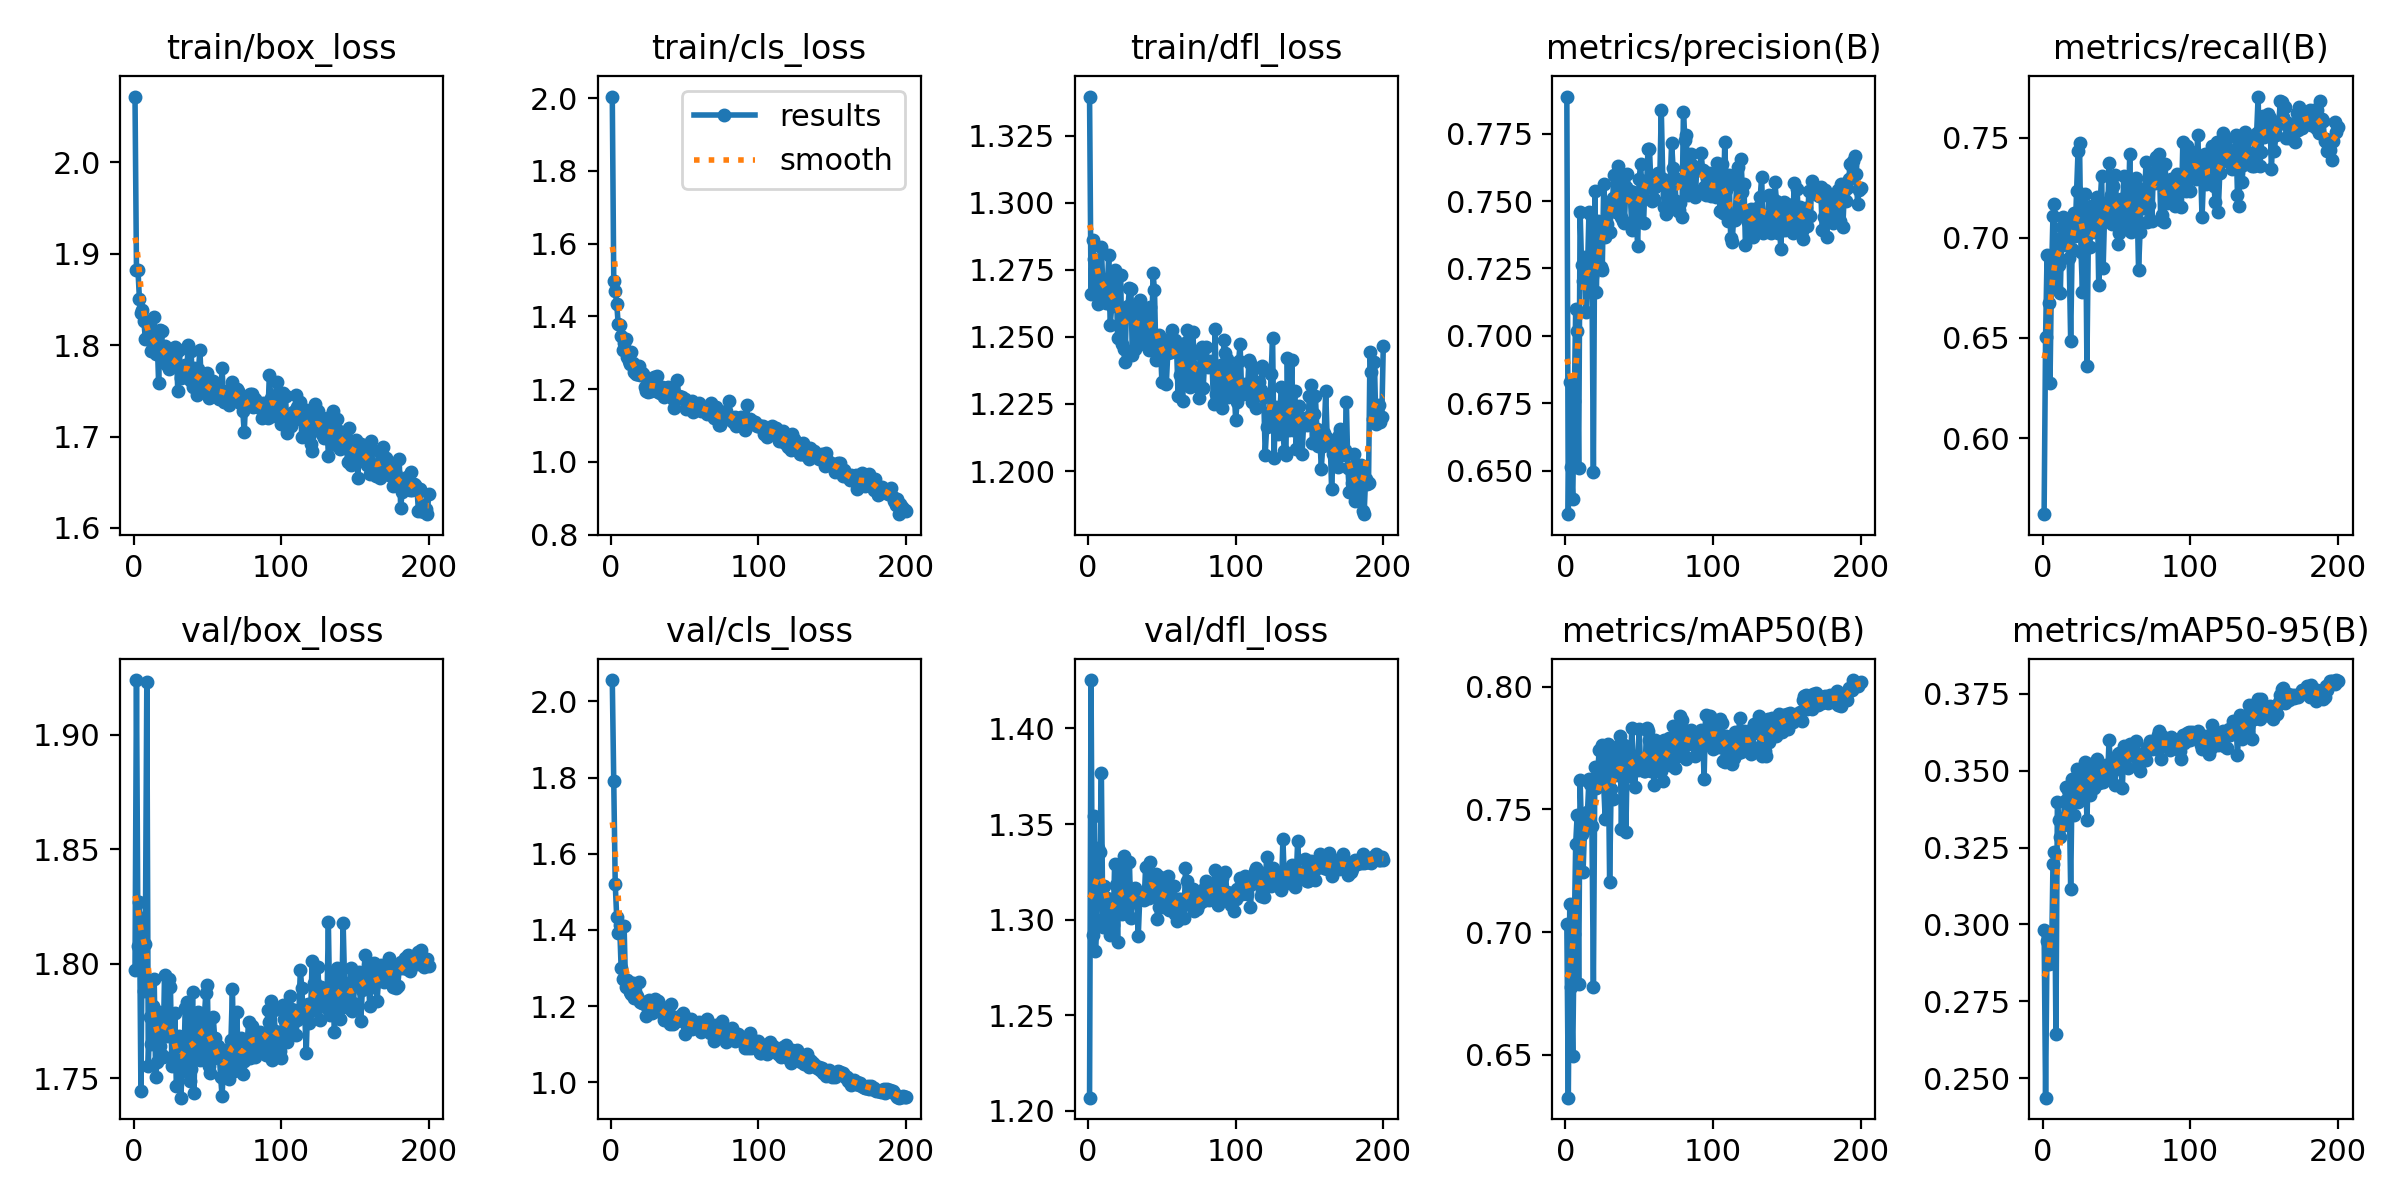

The file beside this chart, header and first rows:
epoch, time, train/box_loss, train/cls_loss, train/dfl_loss, metrics/precision(B), metrics/recall(B), metrics/mAP50(B), metrics/mAP50-95(B), val/box_loss, val/cls_loss, val/dfl_loss, lr/pg0, lr/pg1, lr/pg2
1, 65.65, 2.072, 2.004, 1.34, 0.7888, 0.5621, 0.7032, 0.2984, 1.797, 2.056, 1.207, 0.0006605, 0.0006605, 0.0006605
2, 139.3, 1.882, 1.498, 1.266, 0.6338, 0.6505, 0.6326, 0.2437, 1.924, 1.79, 1.425, 0.001321, 0.001321, 0.001321
3, 216.1, 1.883, 1.471, 1.286, 0.6828, 0.6914, 0.7117, 0.2946, 1.808, 1.521, 1.292, 0.001974, 0.001974, 0.001974
4, 284.3, 1.85, 1.435, 1.279, 0.6514, 0.6673, 0.6779, 0.2872, 1.827, 1.433, 1.354, 0.00197, 0.00197, 0.00197
5, 357.4, 1.835, 1.38, 1.279, 0.6395, 0.6275, 0.6495, 0.2905, 1.744, 1.392, 1.284, 0.00196, 0.00196, 0.00196
6, 435.4, 1.838, 1.378, 1.267, 0.6758, 0.681, 0.6993, 0.2874, 1.82, 1.413, 1.3, 0.00195, 0.00195, 0.00195
7, 503.7, 1.827, 1.347, 1.262, 0.7099, 0.7111, 0.736, 0.3195, 1.788, 1.299, 1.337, 0.001941, 0.001941, 0.001941
8, 580.8, 1.807, 1.309, 1.267, 0.7017, 0.7167, 0.7476, 0.3237, 1.808, 1.272, 1.335, 0.001931, 0.001931, 0.001931
9, 654.5, 1.827, 1.327, 1.283, 0.6509, 0.6751, 0.679, 0.2645, 1.923, 1.411, 1.377, 0.001921, 0.001921, 0.001921
10, 721.7, 1.811, 1.338, 1.269, 0.746, 0.6994, 0.7619, 0.3399, 1.755, 1.252, 1.296, 0.001911, 0.001911, 0.001911
11, 791.3, 1.813, 1.289, 1.266, 0.7261, 0.6865, 0.7399, 0.334, 1.777, 1.27, 1.318, 0.001901, 0.001901, 0.001901
12, 864.1, 1.794, 1.277, 1.263, 0.7204, 0.6727, 0.7247, 0.3284, 1.765, 1.262, 1.302, 0.001891, 0.001891, 0.001891
13, 939.4, 1.799, 1.269, 1.268, 0.7293, 0.7052, 0.7422, 0.3319, 1.782, 1.238, 1.311, 0.001881, 0.001881, 0.001881
14, 1009, 1.831, 1.303, 1.28, 0.7087, 0.7101, 0.7469, 0.334, 1.793, 1.232, 1.308, 0.001871, 0.001871, 0.001871
15, 1084, 1.79, 1.271, 1.254, 0.7239, 0.6963, 0.749, 0.3403, 1.75, 1.261, 1.292, 0.001861, 0.001861, 0.001861
16, 1160, 1.809, 1.246, 1.261, 0.746, 0.7022, 0.7625, 0.3448, 1.757, 1.222, 1.298, 0.001852, 0.001852, 0.001852
17, 1230, 1.759, 1.241, 1.263, 0.7451, 0.708, 0.7605, 0.3439, 1.779, 1.23, 1.297, 0.001842, 0.001842, 0.001842
18, 1308, 1.816, 1.242, 1.275, 0.7221, 0.6897, 0.7431, 0.3419, 1.764, 1.226, 1.329, 0.001832, 0.001832, 0.001832
19, 1385, 1.815, 1.263, 1.272, 0.6493, 0.6485, 0.6778, 0.3115, 1.76, 1.264, 1.318, 0.001822, 0.001822, 0.001822
20, 1452, 1.781, 1.238, 1.249, 0.7536, 0.6945, 0.7674, 0.3472, 1.759, 1.212, 1.288, 0.001812, 0.001812, 0.001812
21, 1520, 1.799, 1.244, 1.254, 0.7163, 0.7126, 0.7589, 0.3357, 1.795, 1.209, 1.325, 0.001802, 0.001802, 0.001802
22, 1591, 1.795, 1.243, 1.273, 0.7427, 0.7011, 0.7669, 0.343, 1.771, 1.212, 1.312, 0.001792, 0.001792, 0.001792
23, 1663, 1.778, 1.207, 1.247, 0.7391, 0.7231, 0.7741, 0.3507, 1.769, 1.206, 1.303, 0.001782, 0.001782, 0.001782
24, 1736, 1.774, 1.194, 1.245, 0.7254, 0.7434, 0.7636, 0.3398, 1.793, 1.175, 1.333, 0.001772, 0.001772, 0.001772
25, 1808, 1.782, 1.193, 1.241, 0.7246, 0.747, 0.7762, 0.3467, 1.79, 1.193, 1.319, 0.001762, 0.001762, 0.001762
26, 1882, 1.795, 1.206, 1.261, 0.7564, 0.6931, 0.7595, 0.3438, 1.755, 1.215, 1.304, 0.001752, 0.001752, 0.001752
27, 1951, 1.784, 1.195, 1.261, 0.7367, 0.673, 0.7461, 0.3413, 1.76, 1.202, 1.311, 0.001743, 0.001743, 0.001743
28, 2031, 1.798, 1.219, 1.268, 0.7413, 0.7124, 0.7631, 0.3495, 1.778, 1.183, 1.33, 0.001733, 0.001733, 0.001733
29, 2109, 1.792, 1.234, 1.268, 0.7485, 0.7219, 0.7765, 0.3528, 1.747, 1.198, 1.301, 0.001723, 0.001723, 0.001723
30, 2179, 1.75, 1.198, 1.243, 0.7386, 0.6359, 0.7205, 0.3338, 1.756, 1.218, 1.314, 0.001713, 0.001713, 0.001713
31, 2254, 1.794, 1.235, 1.262, 0.7467, 0.7022, 0.7583, 0.3505, 1.768, 1.188, 1.309, 0.001703, 0.001703, 0.001703
32, 2324, 1.764, 1.193, 1.245, 0.751, 0.6952, 0.7543, 0.3422, 1.741, 1.214, 1.316, 0.001693, 0.001693, 0.001693
33, 2392, 1.765, 1.19, 1.252, 0.7598, 0.7157, 0.7729, 0.3523, 1.753, 1.189, 1.31, 0.001683, 0.001683, 0.001683
34, 2462, 1.77, 1.196, 1.251, 0.7458, 0.7029, 0.7641, 0.3512, 1.753, 1.194, 1.291, 0.001673, 0.001673, 0.001673
35, 2537, 1.778, 1.207, 1.264, 0.7572, 0.707, 0.7714, 0.3443, 1.781, 1.197, 1.311, 0.001663, 0.001663, 0.001663
36, 2611, 1.768, 1.178, 1.259, 0.7628, 0.7032, 0.776, 0.3509, 1.783, 1.163, 1.312, 0.001654, 0.001654, 0.001654
37, 2678, 1.801, 1.205, 1.258, 0.7579, 0.7205, 0.78, 0.3538, 1.76, 1.166, 1.312, 0.001644, 0.001644, 0.001644
38, 2754, 1.762, 1.184, 1.247, 0.7441, 0.6766, 0.7422, 0.346, 1.749, 1.184, 1.31, 0.001634, 0.001634, 0.001634
39, 2833, 1.794, 1.207, 1.254, 0.7426, 0.7177, 0.773, 0.3503, 1.754, 1.192, 1.328, 0.001624, 0.001624, 0.001624
40, 2904, 1.754, 1.198, 1.251, 0.7419, 0.7309, 0.7762, 0.3504, 1.788, 1.154, 1.315, 0.001614, 0.001614, 0.001614
41, 2982, 1.775, 1.197, 1.245, 0.7553, 0.6851, 0.7409, 0.3465, 1.743, 1.207, 1.312, 0.001604, 0.001604, 0.001604
42, 3055, 1.754, 1.172, 1.261, 0.76, 0.7124, 0.773, 0.3488, 1.778, 1.152, 1.33, 0.001594, 0.001594, 0.001594
43, 3122, 1.746, 1.147, 1.246, 0.7519, 0.7143, 0.7725, 0.3519, 1.762, 1.171, 1.317, 0.001584, 0.001584, 0.001584
44, 3193, 1.774, 1.179, 1.274, 0.7537, 0.7094, 0.7638, 0.3473, 1.779, 1.162, 1.322, 0.001574, 0.001574, 0.001574
45, 3263, 1.794, 1.225, 1.267, 0.7392, 0.7372, 0.7831, 0.3601, 1.758, 1.16, 1.318, 0.001564, 0.001564, 0.001564
46, 3337, 1.753, 1.18, 1.241, 0.7534, 0.7213, 0.7705, 0.3506, 1.775, 1.162, 1.324, 0.001554, 0.001554, 0.001554
47, 3405, 1.757, 1.177, 1.249, 0.7482, 0.7067, 0.7592, 0.3503, 1.758, 1.174, 1.3, 0.001545, 0.001545, 0.001545
48, 3478, 1.755, 1.178, 1.251, 0.7434, 0.7257, 0.7707, 0.35, 1.777, 1.168, 1.306, 0.001535, 0.001535, 0.001535
49, 3558, 1.754, 1.174, 1.248, 0.7334, 0.7315, 0.7662, 0.3452, 1.787, 1.181, 1.322, 0.001525, 0.001525, 0.001525
50, 3630, 1.769, 1.172, 1.233, 0.7581, 0.7188, 0.7828, 0.3539, 1.79, 1.126, 1.321, 0.001515, 0.001515, 0.001515
51, 3707, 1.742, 1.147, 1.249, 0.7637, 0.6969, 0.7672, 0.3553, 1.755, 1.154, 1.306, 0.001505, 0.001505, 0.001505
52, 3782, 1.743, 1.153, 1.246, 0.7522, 0.7022, 0.7688, 0.3557, 1.752, 1.167, 1.312, 0.001495, 0.001495, 0.001495
53, 3850, 1.752, 1.153, 1.232, 0.7419, 0.7195, 0.7658, 0.3525, 1.758, 1.148, 1.307, 0.001485, 0.001485, 0.001485
54, 3920, 1.761, 1.149, 1.244, 0.7575, 0.7084, 0.7655, 0.3443, 1.777, 1.167, 1.323, 0.001475, 0.001475, 0.001475
55, 3990, 1.752, 1.168, 1.246, 0.7552, 0.7308, 0.7831, 0.358, 1.767, 1.14, 1.305, 0.001465, 0.001465, 0.001465
56, 4061, 1.745, 1.138, 1.244, 0.7695, 0.7126, 0.782, 0.3559, 1.759, 1.156, 1.312, 0.001455, 0.001455, 0.001455
57, 4131, 1.748, 1.16, 1.253, 0.7693, 0.7134, 0.7784, 0.3566, 1.764, 1.145, 1.311, 0.001446, 0.001446, 0.001446
58, 4203, 1.741, 1.156, 1.249, 0.7561, 0.707, 0.7655, 0.3509, 1.762, 1.153, 1.318, 0.001436, 0.001436, 0.001436
59, 4281, 1.746, 1.157, 1.249, 0.7501, 0.7419, 0.7783, 0.3585, 1.75, 1.147, 1.303, 0.001426, 0.001426, 0.001426
60, 4353, 1.775, 1.163, 1.245, 0.7508, 0.7029, 0.76, 0.3558, 1.742, 1.16, 1.299, 0.001416, 0.001416, 0.001416
... 140 more rows
